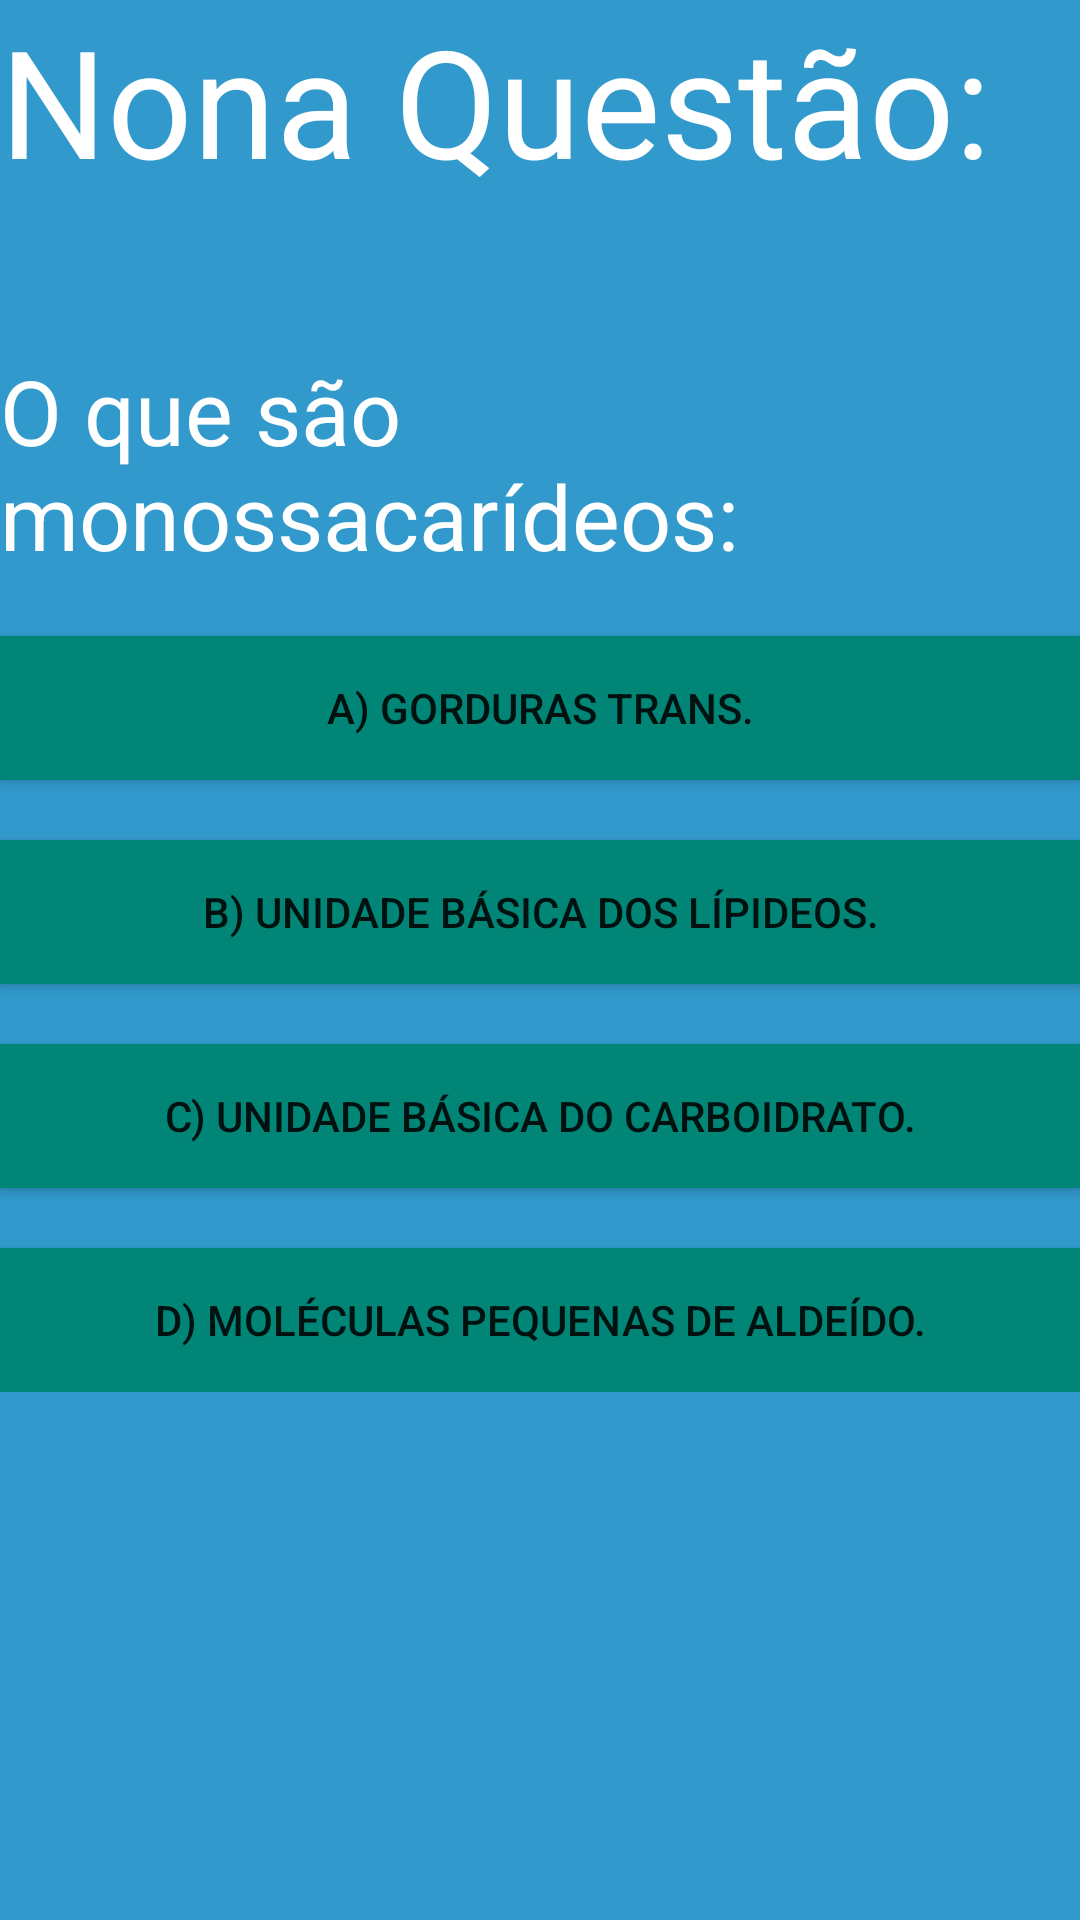

This screen was rendered from an Android layout file. Write that file and the resources it references.
<!-- AndroidManifest.xml: application theme AppTheme -->
<!-- res/layout/nona_questao_layout.xml -->
<?xml version="1.0" encoding="utf-8"?>
<LinearLayout xmlns:android="http://schemas.android.com/apk/res/android"
    android:layout_width="match_parent"
    android:layout_height="match_parent"
    android:background="@color/colorAzul"
    android:orientation="vertical">

    <LinearLayout
        android:layout_width="match_parent"
        android:layout_height="wrap_content"
        android:orientation="vertical">

        <TextView
            android:layout_width="match_parent"
            android:layout_height="wrap_content"
            android:text="Nona Questão:"
            android:textColor="@color/colorBranco"
            android:textSize="50sp">

        </TextView>

        <TextView
            android:layout_width="match_parent"
            android:layout_height="wrap_content"
            android:layout_marginTop="50dp"
            android:text="O que são monossacarídeos:"
            android:textColor="@color/colorBranco"
            android:textSize="30sp">

        </TextView>

        <Button
            android:id="@+id/btnRespostaErrada2"
            android:layout_width="match_parent"
            android:layout_height="wrap_content"
            android:layout_marginTop="20dp"
            android:background="@color/colorPrimary"
            android:text="A) Gorduras Trans."
            >

        </Button>


        <Button
            android:id="@+id/btnRespostaErrada1"
            android:layout_width="match_parent"
            android:layout_height="wrap_content"
            android:layout_marginTop="20dp"
            android:background="@color/colorPrimary"
            android:text="B) Unidade básica dos lípideos.">

        </Button>

        <Button
            android:id="@+id/btnRespostaCerta"
            android:layout_width="match_parent"
            android:layout_height="wrap_content"
            android:layout_marginTop="20dp"
            android:background="@color/colorPrimary"
            android:text="C) Unidade básica do carboidrato.">

        </Button>

        <Button
            android:id="@+id/btnRespostaErrada3"
            android:layout_width="match_parent"
            android:layout_height="wrap_content"
            android:layout_marginTop="20dp"
            android:background="@color/colorPrimary"
            android:text="D) Moléculas pequenas de aldeído.">

        </Button>

    </LinearLayout>

</LinearLayout>
<!-- resources referenced by this layout -->
<resources>
  <color name="colorAzul">#3299CC</color>
  <color name="colorBranco">#FFFFFF</color>
  <color name="colorPrimary">#008577</color>
  <style name="AppTheme" parent="Theme.AppCompat.Light.DarkActionBar">
          
          <item name="colorPrimary">@color/colorPrimary</item>
          <item name="colorPrimaryDark">@color/colorPrimaryDark</item>
          <item name="colorAccent">@color/colorAccent</item>
      </style>
  <color name="colorPrimaryDark">#00574B</color>
  <color name="colorAccent">#D81B60</color>
</resources>
